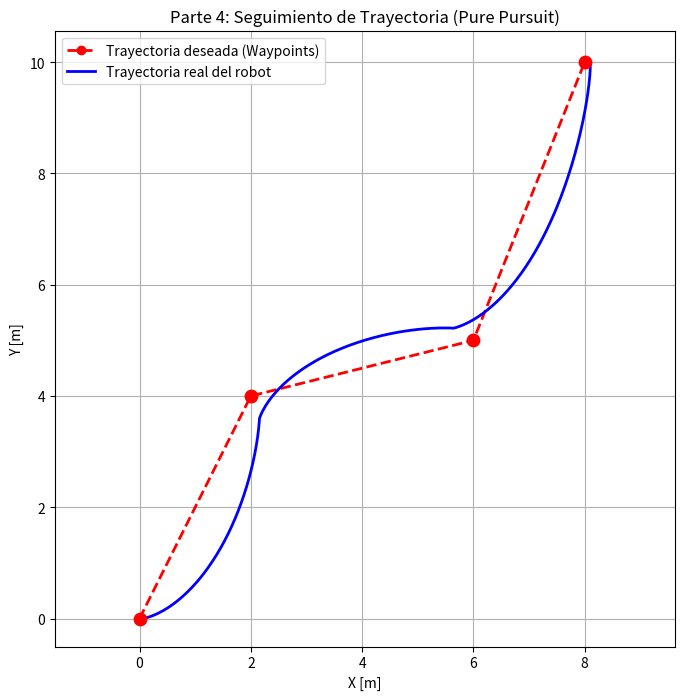

The matplotlib source for this figure:
import numpy as np
import matplotlib.pyplot as plt

# Waypoints de la trayectoria deseada
path = np.array([[0.0, 0.0], [2.0, 4.0], [6.0, 5.0], [8.0, 10.0]])

# Parámetros del algoritmo
lookahead = 0.5         # Distancia de anticipación [m]
Kd = 1.3                # Ganancia proporcional de rumbo
v = 0.5                 # Velocidad lineal constante [m/s]
L = 2.0                 # Distancia entre ejes [m]
dt = 0.1                # Paso de tiempo [s]
iteraciones = 285

# Pose inicial del robot (x, y, theta)
x, y, theta = 0.0, 0.0, 0.0
current_index = 0

X, Y = [x], [y]

def angle_wrap(a):
    """Normaliza el ángulo al intervalo [-pi, pi)"""
    return (a + np.pi) % (2.0 * np.pi) - np.pi

# Bucle de control y simulación
for _ in range(iteraciones):
    # 1. Distancia al punto de referencia actual
    dx = path[current_index][0] - x
    dy = path[current_index][1] - y
    dist = np.hypot(dx, dy)
    
    # 2. Conmutar al siguiente waypoint si se entra en la zona de lookahead
    if dist < lookahead and current_index < len(path) - 1:
        current_index += 1
        
    target = path[current_index]
    
    # 3. Dirección hacia el punto objetivo
    dx_target = target[0] - x
    dy_target = target[1] - y
    theta_goal = np.arctan2(dy_target, dx_target)
    
    # 4. Error de rumbo y ley de control de giro
    error = angle_wrap(theta_goal - theta)
    delta = Kd * error
    
    # 5. Integración numérica del modelo cinemático de bicicleta
    x += v * np.cos(theta) * dt
    y += v * np.sin(theta) * dt
    theta += (v / L) * np.tan(delta) * dt
    
    X.append(x)
    Y.append(y)

# Graficación
plt.figure(figsize=(8, 8))
plt.plot(path[:, 0], path[:, 1], 'ro--', linewidth=2, label="Trayectoria deseada (Waypoints)")
plt.plot(X, Y, 'b-', linewidth=2, label="Trayectoria real del robot")
plt.scatter(path[:, 0], path[:, 1], color='red', s=80, zorder=5)
plt.title("Parte 4: Seguimiento de Trayectoria (Pure Pursuit)")
plt.xlabel("X [m]")
plt.ylabel("Y [m]")
plt.axis('equal')
plt.grid(True)
plt.legend()
plt.show()
